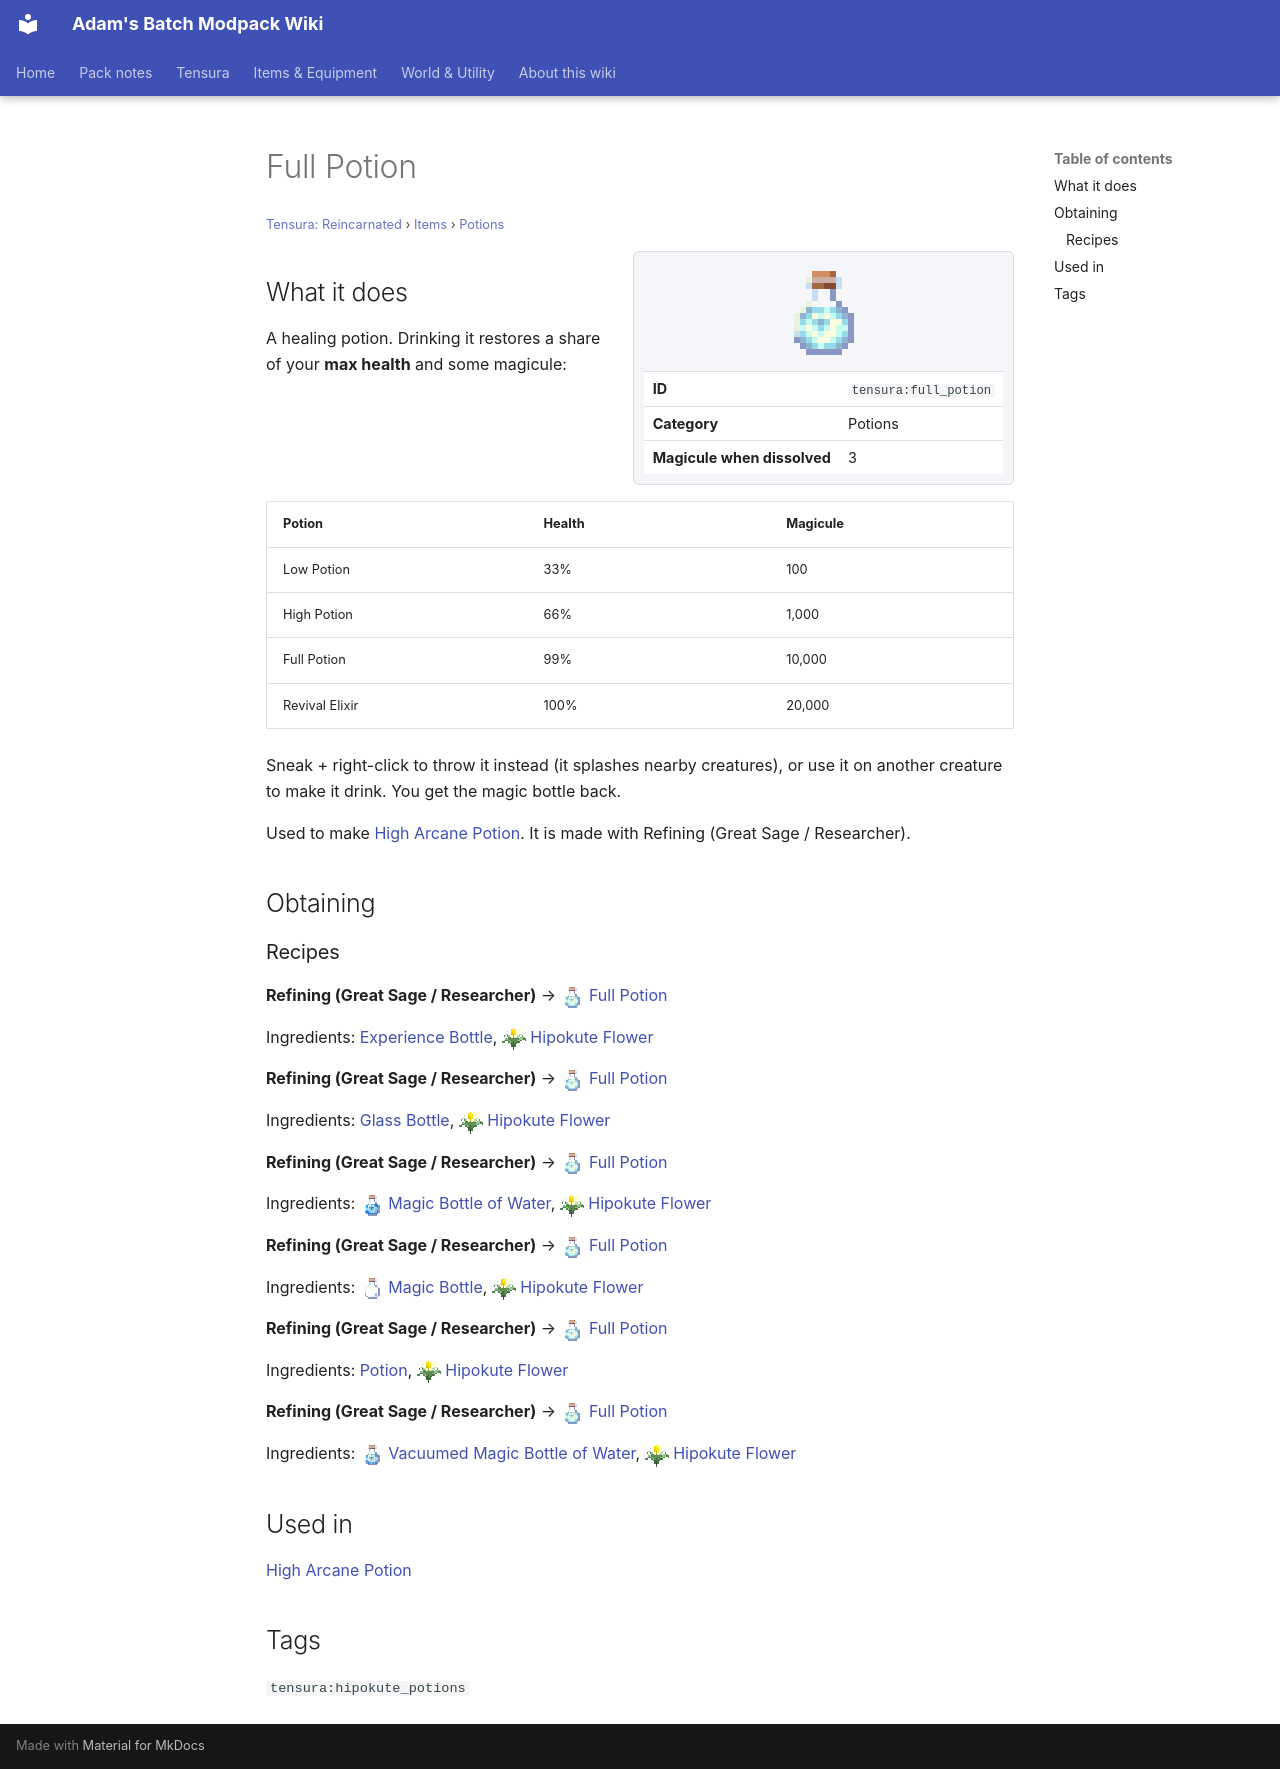

repository: Proteus-Nell/Adams-Batch-MC-Modpack-Wiki · page: tensura-reincarnated/items/potions/full-potion/index.html · generator: mkdocs

# Full Potion

<small>[Tensura: Reincarnated](../../index.md) &rsaquo; [Items](../index.md) &rsaquo; [Potions](index.md)</small>

<div class="infobox" markdown>

![Full Potion](../../../assets/icons/tensura/item/full_potion.png)

| | |
|---|---|
| **ID** | `tensura:full_potion` |
| **Category** | Potions |
| **Magicule when dissolved** | 3 |

</div>

## What it does

A healing potion. Drinking it restores a share of your **max health** and some magicule:

| Potion | Health | Magicule |
|---|---|---|
| Low Potion | 33% | 100 |
| High Potion | 66% | 1,000 |
| Full Potion | 99% | 10,000 |
| Revival Elixir | 100% | 20,000 |

Sneak + right-click to throw it instead (it splashes nearby creatures), or use it on another creature to make it drink. You get the magic bottle back.

Used to make [High Arcane Potion](high-arcane-potion.md). It is made with Refining (Great Sage / Researcher).

## Obtaining

### Recipes

**Refining (Great Sage / Researcher)** &rarr; ![](../../../assets/icons/tensura/item/full_potion.png) [Full Potion](full-potion.md)

Ingredients:  [Experience Bottle](https://minecraft.wiki/w/Experience_Bottle), ![](../../../assets/icons/tensura/item/hipokute_flower.png) [Hipokute Flower](../miscellaneous/hipokute-flower.md)

**Refining (Great Sage / Researcher)** &rarr; ![](../../../assets/icons/tensura/item/full_potion.png) [Full Potion](full-potion.md)

Ingredients:  [Glass Bottle](https://minecraft.wiki/w/Glass_Bottle), ![](../../../assets/icons/tensura/item/hipokute_flower.png) [Hipokute Flower](../miscellaneous/hipokute-flower.md)

**Refining (Great Sage / Researcher)** &rarr; ![](../../../assets/icons/tensura/item/full_potion.png) [Full Potion](full-potion.md)

Ingredients: ![](../../../assets/icons/tensura/item/magic_bottle_of_water.png) [Magic Bottle of Water](magic-bottle-of-water.md), ![](../../../assets/icons/tensura/item/hipokute_flower.png) [Hipokute Flower](../miscellaneous/hipokute-flower.md)

**Refining (Great Sage / Researcher)** &rarr; ![](../../../assets/icons/tensura/item/full_potion.png) [Full Potion](full-potion.md)

Ingredients: ![](../../../assets/icons/tensura/item/magic_bottle.png) [Magic Bottle](magic-bottle.md), ![](../../../assets/icons/tensura/item/hipokute_flower.png) [Hipokute Flower](../miscellaneous/hipokute-flower.md)

**Refining (Great Sage / Researcher)** &rarr; ![](../../../assets/icons/tensura/item/full_potion.png) [Full Potion](full-potion.md)

Ingredients:  [Potion](https://minecraft.wiki/w/Potion), ![](../../../assets/icons/tensura/item/hipokute_flower.png) [Hipokute Flower](../miscellaneous/hipokute-flower.md)

**Refining (Great Sage / Researcher)** &rarr; ![](../../../assets/icons/tensura/item/full_potion.png) [Full Potion](full-potion.md)

Ingredients: ![](../../../assets/icons/tensura/item/vacuumed_magic_bottle_of_water.png) [Vacuumed Magic Bottle of Water](vacuumed-magic-bottle-of-water.md), ![](../../../assets/icons/tensura/item/hipokute_flower.png) [Hipokute Flower](../miscellaneous/hipokute-flower.md)

## Used in

[High Arcane Potion](high-arcane-potion.md)

## Tags

`tensura:hipokute_potions`
